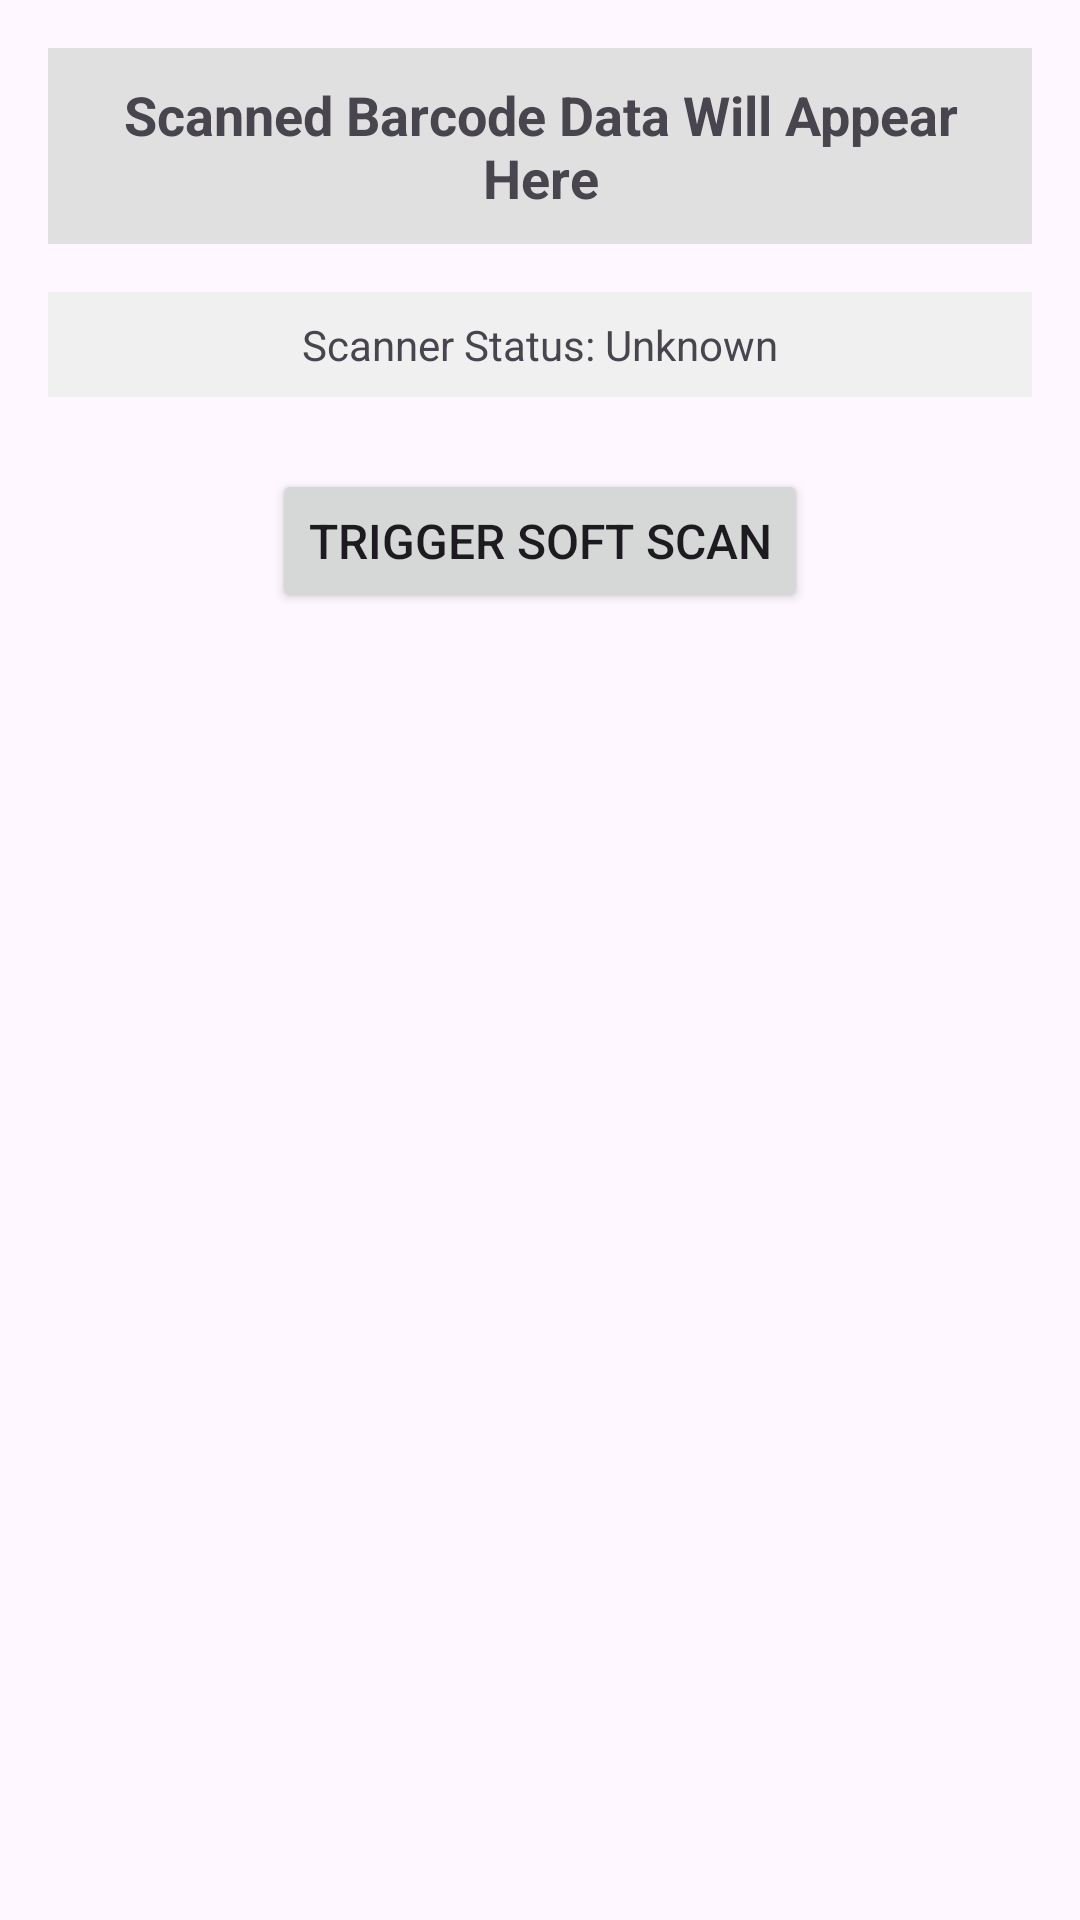

Here is an Android app screen rendered from its layout file. Give the layout XML and the strings, colors and styles it references.
<!-- AndroidManifest.xml: application theme Theme.GoStock -->
<!-- res/layout/activity_sub.xml -->
<LinearLayout xmlns:android="http://schemas.android.com/apk/res/android"
    xmlns:tools="http://schemas.android.com/tools"
    android:layout_width="match_parent"
    android:layout_height="match_parent"
    android:orientation="vertical"
    android:padding="16dp"
    android:gravity="center_horizontal"
    tools:context="com.example.gostock.SubActivity"> 

    <TextView
        android:id="@+id/scannedDataTextView"
        android:layout_width="match_parent"
        android:layout_height="wrap_content"
        android:text="Scanned Barcode Data Will Appear Here"
        android:textSize="18sp"
        android:textStyle="bold"
        android:padding="10dp"
        android:background="#e0e0e0"
        android:layout_marginBottom="16dp"
        android:gravity="center" />

    <TextView
        android:id="@+id/statusTextView"
        android:layout_width="match_parent"
        android:layout_height="wrap_content"
        android:text="Scanner Status: Unknown"
        android:textSize="14sp"
        android:padding="8dp"
        android:background="#f0f0f0"
        android:layout_marginBottom="24dp"
        android:gravity="center" />

    <Button
        android:id="@+id/softScanButton"
        android:layout_width="wrap_content"
        android:layout_height="wrap_content"
        android:text="Trigger Soft Scan"
        android:padding="12dp"
        android:textSize="16sp"/>

</LinearLayout>
<!-- resources referenced by this layout -->
<resources>
  <style name="Theme.GoStock" parent="Base.Theme.GoStock" />
  <style name="Base.Theme.GoStock" parent="Theme.Material3.DayNight.NoActionBar">
          <item name="android:statusBarColor">@color/white</item>
          <item name="android:windowLightStatusBar">true</item>
      </style>
  <color name="white">#FFFFFFFF</color>
</resources>
